Run: headless pygame with SDL's dummy video driver; simulated clock (each Clock.tick advances the game by its frame time, no real sleeping); random seed 0; keys injected as events and as key.get_pressed() state; mouse plan: one left click at the window centre at the start of phase 2, then a move to the lower-right quarter at the start of phase 3.
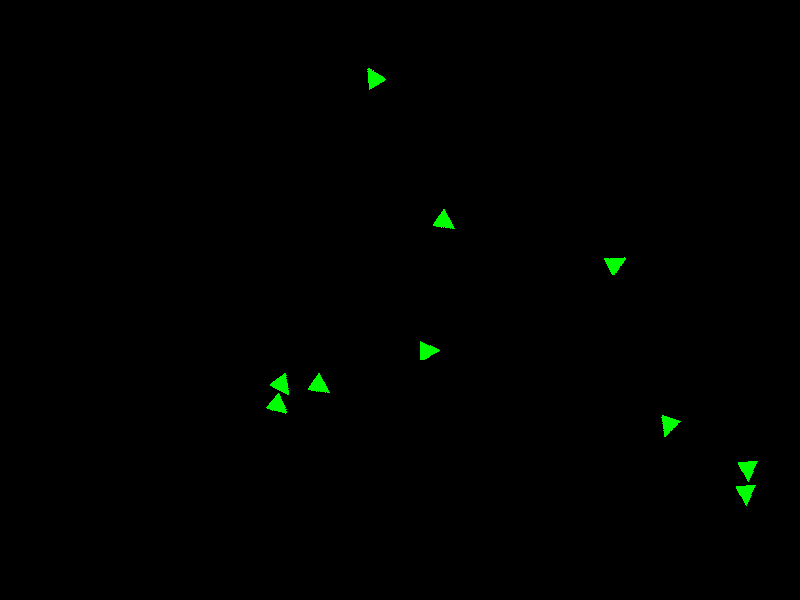
Frame 1 of 4 · flips 1–60 · no input
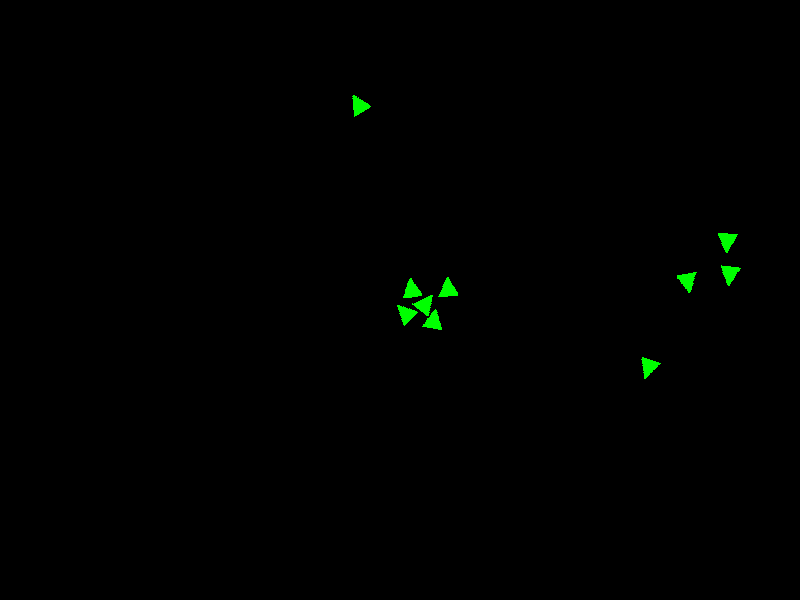
Frame 2 of 4 · flips 61–180 · clicked the window centre · tapped SPACE, RETURN · held RIGHT (→), D
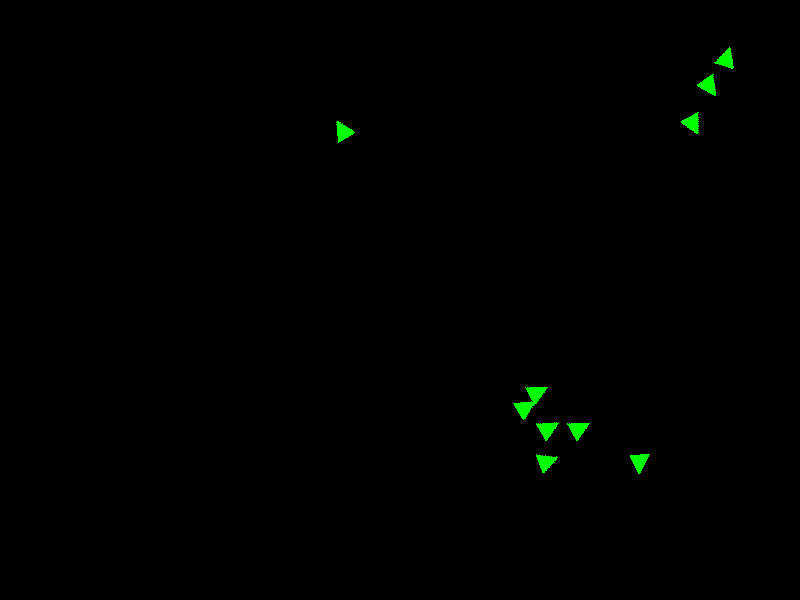
Frame 3 of 4 · flips 181–300 · moved the mouse to the lower-right quarter · held DOWN (↓), S
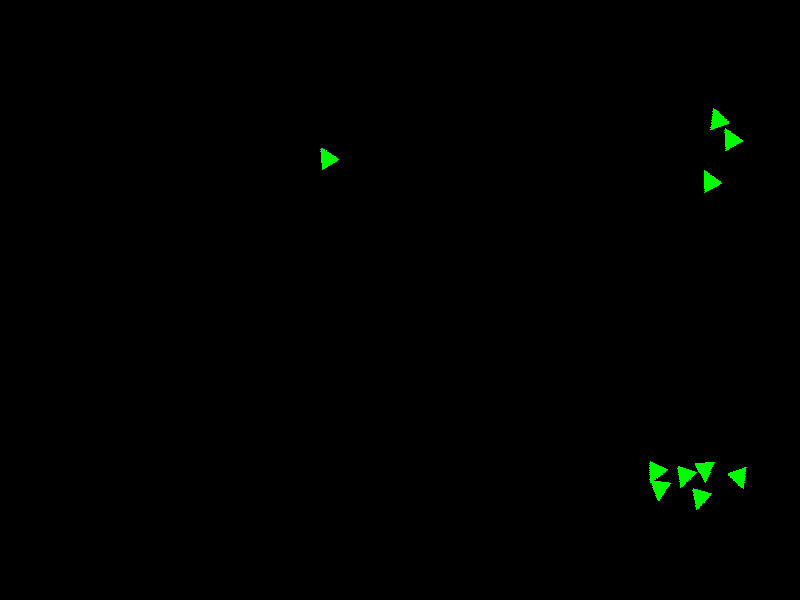
Frame 4 of 4 · flips 301–420 · held LEFT (←), A, UP (↑), W

The pygame program that drew these frames:

import pygame
import math
import random

WIDTH = 800
HEIGHT = 600

BLACK = (0, 0, 0)
WHITE = (255, 255, 255)
GREEN = (0, 255, 0)

class Vector:
    def __init__(self, x, y):
        self.x = x
        self.y = y

    def __add__(self, other):
        return Vector(self.x + other.x, self.y + other.y)

    def __sub__(self, other):
        return Vector(self.x - other.x, self.y - other.y)

    def __mul__(self, scalar):
        return Vector(self.x * scalar, self.y * scalar)

    def __truediv__(self, scalar):
        return Vector(self.x / scalar, self.y / scalar)

    def __str__(self):
        return f"({self.x}, {self.y})"

    def magnitude(self):
        return math.sqrt(self.x**2 + self.y**2)

    def normalize(self):
        magnitude = self.magnitude()
        if magnitude > 0:
            self.x /= magnitude
            self.y /= magnitude

    def limit(self, max_value):
        magnitude = self.magnitude()
        if magnitude > max_value:
            self.x *= max_value / magnitude
            self.y *= max_value / magnitude

class Agent:
    def __init__(self, x, y):
        self.position = Vector(x, y)
        self.velocity = Vector(random.uniform(-1, 1), random.uniform(-1, 1))
        self.acceleration = Vector(0, 0)
        self.max_speed = 2
        self.max_force = 0.1

    def separation(self, agents):
        perception_radius = 50
        steering = Vector(0, 0)
        total = 0

        for other in agents:
            distance = self.position - other.position
            distance_norm = distance.magnitude()

            if 0 < distance_norm < perception_radius:
                steering += distance / distance_norm
                total += 1

        if total > 0:
            steering /= total

        if steering.magnitude() > 0:
            steering.normalize()
            steering *= self.max_speed
            steering -= self.velocity
            steering.limit(self.max_force)

        return steering

    def alignment(self, agents):
        perception_radius = 50
        steering = Vector(0, 0)
        total = 0

        for other in agents:
            distance = self.position - other.position
            distance_norm = distance.magnitude()

            if 0 < distance_norm < perception_radius:
                steering += other.velocity
                total += 1

        if total > 0:
            steering /= total

        if steering.magnitude() > 0:
            steering.normalize()
            steering *= self.max_speed
            steering -= self.velocity
            steering.limit(self.max_force)

        return steering

    def cohesion(self, agents):
        perception_radius = 50
        steering = Vector(0, 0)
        total = 0

        for other in agents:
            distance = self.position - other.position
            distance_norm = distance.magnitude()

            if 0 < distance_norm < perception_radius:
                steering += other.position
                total += 1

        if total > 0:
            steering /= total
            steering = self.seek(steering)

        return steering

    def seek(self, target):
        desired = target - self.position
        desired.normalize()
        desired *= self.max_speed

        steer = desired - self.velocity
        steer.limit(self.max_force)

        return steer

    def avoid_collision(self, agents):
        avoidance_radius = 20
        steering = Vector(0, 0)

        for other in agents:
            distance = self.position - other.position
            distance_norm = distance.magnitude()

            if 0 < distance_norm < avoidance_radius:
                difference = self.position - other.position
                difference.normalize()
                difference /= distance_norm
                steering += difference

        if steering.magnitude() > 0:
            steering.normalize()
            steering *= self.max_speed
            steering -= self.velocity
            steering.limit(self.max_force)

        return steering

    def stay_within_walls(self):
        margin = 50
        steering = Vector(0, 0)

        if self.position.x < margin:
            steering.x = self.max_speed
        elif self.position.x > WIDTH - margin:
            steering.x = -self.max_speed

        if self.position.y < margin:
            steering.y = self.max_speed
        elif self.position.y > HEIGHT - margin:
            steering.y = -self.max_speed

        return steering

    def follow_mouse(self, mouse_position):
        steering = Vector(0, 0)
        distance = mouse_position - self.position
        distance_norm = distance.magnitude()

        if distance_norm < 150:
            desired = mouse_position - self.position
            desired.normalize()
            desired *= self.max_speed

            steering = desired - self.velocity
            steering.limit(self.max_force)

        return steering

    def update(self, agents, angle, mouse_position):
        separation_force = self.separation(agents)
        alignment_force = self.alignment(agents)
        cohesion_force = self.cohesion(agents)
        collision_force = self.avoid_collision(agents)
        wall_force = self.stay_within_walls()
        mouse_force = self.follow_mouse(mouse_position)

        self.acceleration = (
            separation_force
            + alignment_force
            + cohesion_force
            + collision_force
            + wall_force
            + mouse_force
        )
        self.velocity += self.acceleration
        self.velocity.limit(self.max_speed)
        self.position += self.velocity

    def display(self, screen):
        triangle_image = pygame.Surface((20, 20), pygame.SRCALPHA)
        pygame.draw.polygon(triangle_image, GREEN, [(0, 0), (20, 10), (0, 20)])
        rotated_image = pygame.transform.rotate(triangle_image, math.degrees(math.atan2(self.velocity.y, self.velocity.x)))
        screen.blit(rotated_image, (self.position.x - 10, self.position.y - 10))


pygame.init()

screen = pygame.display.set_mode((WIDTH, HEIGHT))
pygame.display.set_caption("Flocking Behavior")
clock = pygame.time.Clock()

agents = []
for _ in range(10):
    x = random.uniform(0, WIDTH)
    y = random.uniform(0, HEIGHT)
    agent = Agent(x, y)
    agents.append(agent)

running = True
while running:
    for event in pygame.event.get():
        if event.type == pygame.QUIT:
            running = False

    mouse_position = Vector(*pygame.mouse.get_pos())  # Get the mouse position

    screen.fill(BLACK)

    for agent in agents:
        agent.update(agents, angle=120, mouse_position=mouse_position)  # Pass the mouse position to the update method
        agent.display(screen)

    pygame.display.flip()
    clock.tick(60)

pygame.quit()
